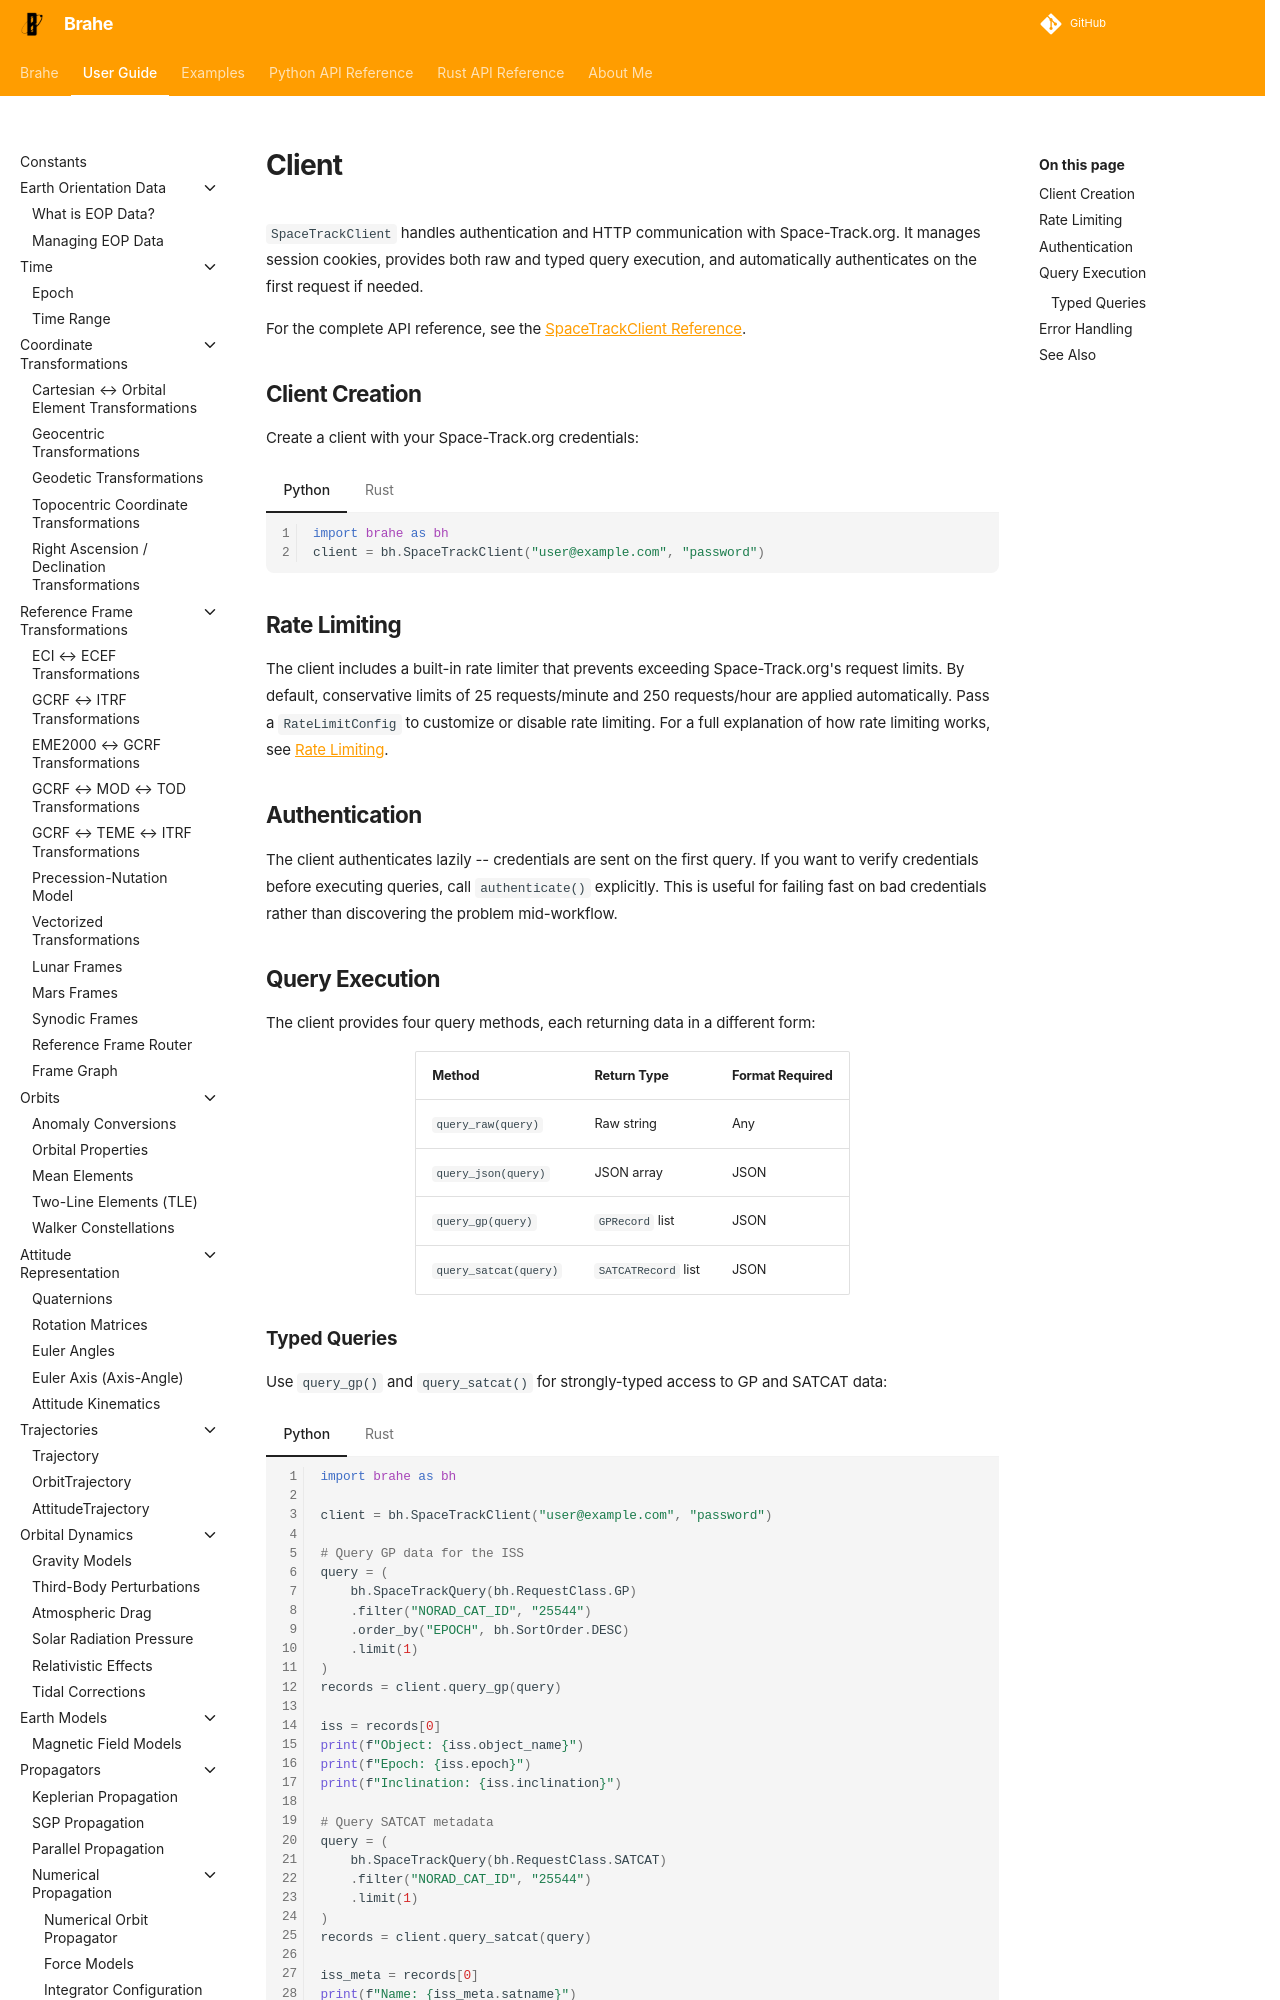

repository: duncaneddy/brahe · page: latest/learn/clients/spacetrack/client.html · generator: mkdocs

# Client

`SpaceTrackClient` handles authentication and HTTP communication with Space-Track.org. It manages session cookies, provides both raw and typed query execution, and automatically authenticates on the first request if needed.

For the complete API reference, see the [SpaceTrackClient Reference](../../../library_api/clients/spacetrack/client.md).

## Client Creation

Create a client with your Space-Track.org credentials:

=== "Python"

    ``` python
    import brahe as bh
    client = bh.SpaceTrackClient("user@example.com", "password")
    ```

=== "Rust"

    ``` rust
    use brahe::spacetrack::SpaceTrackClient;
    let client = SpaceTrackClient::new("user@example.com", "password");
    ```

## Rate Limiting

The client includes a built-in rate limiter that prevents exceeding Space-Track.org's request limits. By default, conservative limits of 25 requests/minute and 250 requests/hour are applied automatically. Pass a `RateLimitConfig` to customize or disable rate limiting. For a full explanation of how rate limiting works, see [Rate Limiting](rate_limiting.md).

## Authentication

The client authenticates lazily -- credentials are sent on the first query. If you want to verify credentials before executing queries, call `authenticate()` explicitly. This is useful for failing fast on bad credentials rather than discovering the problem mid-workflow.

## Query Execution

The client provides four query methods, each returning data in a different form:

<div class="center-table" markdown="1">

| Method | Return Type | Format Required |
|--------|-------------|-----------------|
| `query_raw(query)` | Raw string | Any |
| `query_json(query)` | JSON array | JSON |
| `query_gp(query)` | `GPRecord` list | JSON |
| `query_satcat(query)` | `SATCATRecord` list | JSON |

</div>
